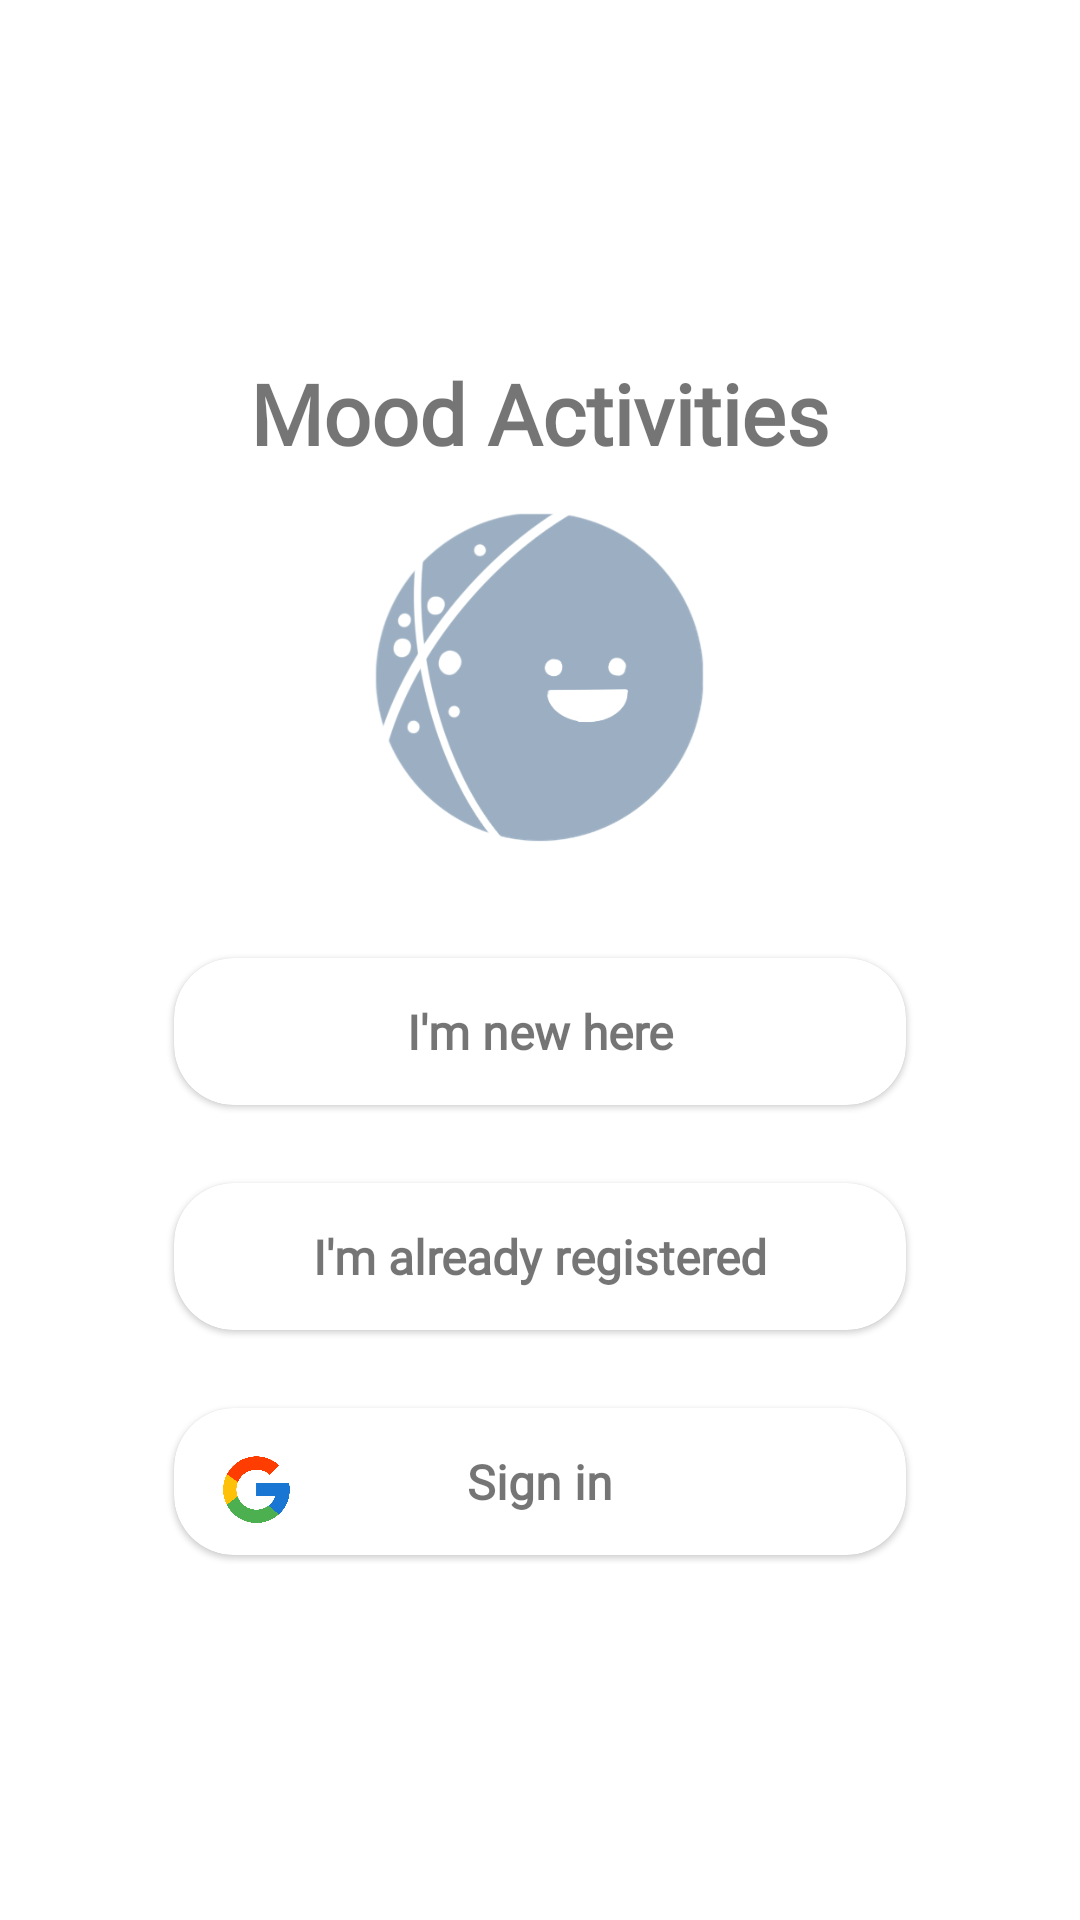

This screen was rendered from an Android layout file. Write that file and the resources it references.
<!-- AndroidManifest.xml: application theme Base.MoodActivities -->
<!-- res/layout/activity_welcome.xml -->
<androidx.constraintlayout.widget.ConstraintLayout xmlns:android="http://schemas.android.com/apk/res/android"
    xmlns:app="http://schemas.android.com/apk/res-auto"
    xmlns:tools="http://schemas.android.com/tools"
    android:id="@+id/layout"
    android:layout_width="match_parent"
    android:layout_height="match_parent"
    tools:context=".activities.WelcomeActivity">

    <LinearLayout
        android:layout_width="250dp"
        android:layout_height="wrap_content"
        android:orientation="vertical"
        app:layout_constraintBottom_toBottomOf="parent"
        app:layout_constraintEnd_toEndOf="parent"
        app:layout_constraintStart_toStartOf="parent"
        app:layout_constraintTop_toTopOf="parent">

        <TextView
            android:id="@+id/app_name"
            android:layout_width="wrap_content"
            android:layout_height="wrap_content"
            android:layout_gravity="center"
            android:fontFamily="@font/app_font"
            android:text="Mood Activities"
            android:textSize="28dp"
            android:textStyle="bold" />

        <Space
            android:layout_width="wrap_content"
            android:layout_height="10dp" />

        <ImageView
            android:layout_width="120dp"
            android:layout_height="120dp"
            android:layout_gravity="center"
            android:src="@drawable/mood_activities_icon" />

        <Space
            android:layout_width="wrap_content"
            android:layout_height="30dp" />

        
        <RelativeLayout
            android:layout_width="match_parent"
            android:layout_height="55dp"
            app:layout_constraintBottom_toBottomOf="parent"
            app:layout_constraintEnd_toEndOf="parent"
            app:layout_constraintStart_toStartOf="parent"
            app:layout_constraintTop_toTopOf="parent">

            <androidx.cardview.widget.CardView
                android:layout_margin="3dp"
                android:id="@+id/register_button_background"
                android:layout_width="match_parent"
                android:layout_height="match_parent"
                app:cardCornerRadius="20dp"
                app:cardElevation="1dp">

                <TextView
                    android:id="@+id/register_button_text"
                    android:layout_width="match_parent"
                    android:layout_height="match_parent"
                    android:fontFamily="@font/app_font"
                    android:gravity="center"
                    android:text="I'm new here"
                    android:textSize="16sp"
                    android:textStyle="bold"
                    app:layout_constraintBottom_toBottomOf="parent"
                    app:layout_constraintEnd_toEndOf="parent"
                    app:layout_constraintStart_toStartOf="parent"
                    app:layout_constraintTop_toTopOf="parent" />
            </androidx.cardview.widget.CardView>

            <Button
                android:id="@+id/register_button"
                android:layout_width="match_parent"
                android:layout_height="match_parent"
                android:alpha="0"
                app:layout_constraintBottom_toBottomOf="parent"
                app:layout_constraintEnd_toEndOf="parent"
                app:layout_constraintStart_toStartOf="parent"
                app:layout_constraintTop_toTopOf="parent" />
        </RelativeLayout>

        <Space
            android:layout_width="match_parent"
            android:layout_height="20dp" />

        
        <RelativeLayout
            android:layout_width="match_parent"
            android:layout_height="55dp"
            app:layout_constraintBottom_toBottomOf="parent"
            app:layout_constraintEnd_toEndOf="parent"
            app:layout_constraintStart_toStartOf="parent"
            app:layout_constraintTop_toTopOf="parent">

            <androidx.cardview.widget.CardView
                android:layout_margin="3dp"
                android:id="@+id/login_button_background"
                android:layout_width="match_parent"
                android:layout_height="match_parent"
                app:cardCornerRadius="20dp"
                app:cardElevation="1dp">

                <TextView
                    android:id="@+id/login_button_text"
                    android:layout_width="match_parent"
                    android:layout_height="match_parent"
                    android:fontFamily="@font/app_font"
                    android:gravity="center"
                    android:text="I'm already registered"
                    android:textSize="16sp"
                    android:textStyle="bold"
                    app:layout_constraintBottom_toBottomOf="parent"
                    app:layout_constraintEnd_toEndOf="parent"
                    app:layout_constraintStart_toStartOf="parent"
                    app:layout_constraintTop_toTopOf="parent" />
            </androidx.cardview.widget.CardView>

            <Button
                android:id="@+id/login_button"
                android:layout_width="match_parent"
                android:layout_height="match_parent"
                android:alpha="0"
                app:layout_constraintBottom_toBottomOf="parent"
                app:layout_constraintEnd_toEndOf="parent"
                app:layout_constraintStart_toStartOf="parent"
                app:layout_constraintTop_toTopOf="parent" />
        </RelativeLayout>

        <Space
            android:layout_width="match_parent"
            android:layout_height="20dp" />

        <RelativeLayout
            android:layout_width="match_parent"
            android:layout_height="55dp">

            <androidx.cardview.widget.CardView
                android:layout_margin="3dp"
                android:id="@+id/google_button_background"
                android:layout_width="match_parent"
                android:layout_height="wrap_content"
                app:cardCornerRadius="20dp"
                app:cardElevation="1dp">

                <LinearLayout
                    android:layout_width="match_parent"
                    android:layout_height="wrap_content"
                    android:orientation="horizontal">

                    <ImageView
                        android:layout_width="25dp"
                        android:layout_height="25dp"
                        android:layout_margin="15dp"
                        android:src="@drawable/google_logo" />

                    <TextView
                        android:id="@+id/google_button_text"
                        android:layout_width="match_parent"
                        android:layout_height="wrap_content"
                        android:layout_gravity="center"
                        android:layout_marginStart="-55dp"
                        android:fontFamily="@font/app_font"
                        android:text="Sign in"
                        android:textAlignment="center"
                        android:textSize="16sp"
                        android:textStyle="bold" />
                </LinearLayout>
            </androidx.cardview.widget.CardView>

            <com.google.android.gms.common.SignInButton
                android:id="@+id/google_login_button"
                android:layout_width="match_parent"
                android:layout_height="wrap_content"
                android:alpha="0"
                app:cardElevation="1dp" />
        </RelativeLayout>
    </LinearLayout>
</androidx.constraintlayout.widget.ConstraintLayout>
<!-- resources referenced by this layout -->
<resources>
  <!-- drawable google_logo: png bitmap (drawable, 81992 bytes) -->
  <!-- drawable mood_activities_icon: png bitmap (drawable, 44840 bytes) -->
  <style name="Base.MoodActivities" parent="Theme.MaterialComponents.DayNight.NoActionBar">
          
          <item name="colorPrimary">@color/theme_color_1</item>
          <item name="colorPrimaryVariant">@color/theme_color_1_dark</item>
          <item name="colorOnPrimary">@color/white</item>
  
          
          <item name="colorSecondary">@color/theme_color_2</item>
          <item name="colorSecondaryVariant">@color/theme_color_2_dark</item>
          <item name="colorOnSecondary">@color/black</item>
  
          
          <item name="android:statusBarColor">?attr/colorOnPrimary</item>
  
          
          <item name="font">@font/app_font</item>
      </style>
  <color name="theme_color_1">#A75F8D</color>
  <color name="theme_color_1_dark">#7D4769</color>
  <color name="white">#FFFFFFFF</color>
  <color name="theme_color_2">#6F4F84</color>
  <color name="theme_color_2_dark">#4E365F</color>
  <color name="black">#FF000000</color>
</resources>
